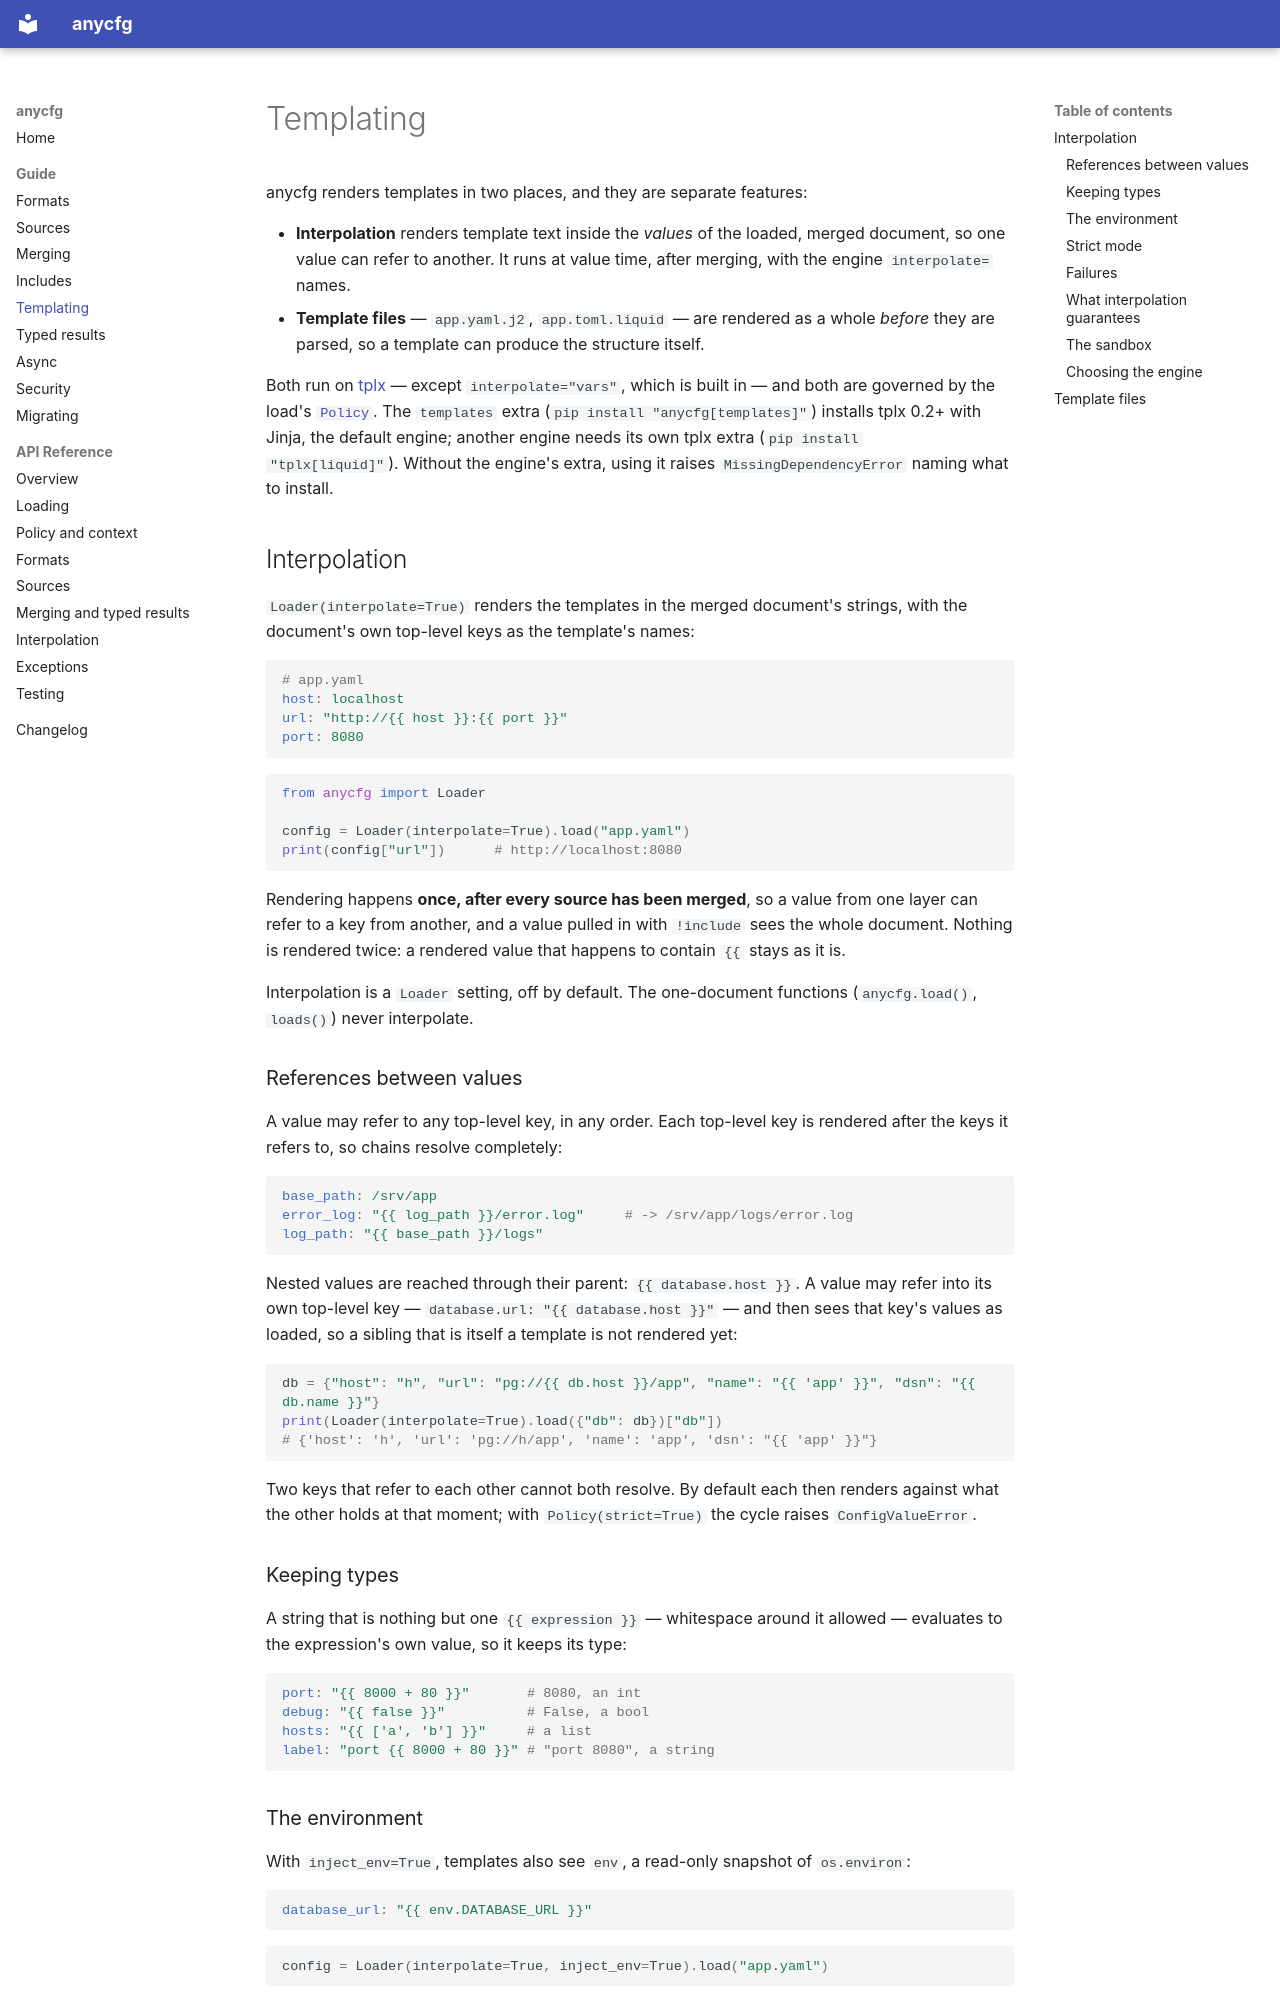

repository: jose-pr/anycfg · page: guide/templating/index.html · generator: mkdocs

# Templating

anycfg renders templates in two places, and they are separate features:

- **Interpolation** renders template text inside the *values* of the loaded,
  merged document, so one value can refer to another. It runs at value time,
  after merging, with the engine `interpolate=` names.
- **Template files** — `app.yaml.j2`, `app.toml.liquid` — are rendered as a
  whole *before* they are parsed, so a template can produce the structure
  itself.

Both run on [tplx](https://github.com/jose-pr/tplx) — except
`interpolate="vars"`, which is built in — and both are governed by the load's
[`Policy`](security.md). The `templates` extra
(`pip install "anycfg[templates]"`) installs tplx 0.2+ with Jinja, the
default engine; another engine needs its own tplx extra (`pip install
"tplx[liquid]"`). Without the engine's extra, using it raises
`MissingDependencyError` naming what to install.

## Interpolation

`Loader(interpolate=True)` renders the templates in the merged document's
strings, with the document's own top-level keys as the template's names:

```yaml
# app.yaml
host: localhost
url: "http://{{ host }}:{{ port }}"
port: 8080
```

```python
from anycfg import Loader

config = Loader(interpolate=True).load("app.yaml")
print(config["url"])      # http://localhost:8080
```

Rendering happens **once, after every source has been merged**, so a value
from one layer can refer to a key from another, and a value pulled in with
`!include` sees the whole document. Nothing is rendered twice: a rendered value
that happens to contain `{{` stays as it is.

Interpolation is a `Loader` setting, off by default. The one-document
functions (`anycfg.load()`, `loads()`) never interpolate.

### References between values

A value may refer to any top-level key, in any order. Each top-level key is
rendered after the keys it refers to, so chains resolve completely:

```yaml
base_path: /srv/app
error_log: "{{ log_path }}/error.log"     # -> /srv/app/logs/error.log
log_path: "{{ base_path }}/logs"
```

Nested values are reached through their parent: `{{ database.host }}`. A value
may refer into its own top-level key — `database.url: "{{ database.host }}"` —
and then sees that key's values as loaded, so a sibling that is itself a
template is not rendered yet:

```python
db = {"host": "h", "url": "pg://{{ db.host }}/app", "name": "{{ 'app' }}", "dsn": "{{ db.name }}"}
print(Loader(interpolate=True).load({"db": db})["db"])
# {'host': 'h', 'url': 'pg://h/app', 'name': 'app', 'dsn': "{{ 'app' }}"}
```

Two keys that refer to each other cannot both resolve. By default each then
renders against what the other holds at that moment; with
`Policy(strict=True)` the cycle raises `ConfigValueError`.

### Keeping types

A string that is nothing but one `{{ expression }}` — whitespace around it
allowed — evaluates to the expression's own value, so it keeps its type:

```yaml
port: "{{ 8000 + 80 }}"       # 8080, an int
debug: "{{ false }}"          # False, a bool
hosts: "{{ ['a', 'b'] }}"     # a list
label: "port {{ 8000 + 80 }}" # "port 8080", a string
```

### The environment

With `inject_env=True`, templates also see `env`, a read-only snapshot of
`os.environ`:

```yaml
database_url: "{{ env.DATABASE_URL }}"
```

```python
config = Loader(interpolate=True, inject_env=True).load("app.yaml")
```

`env` wins over a top-level key of the same name.
